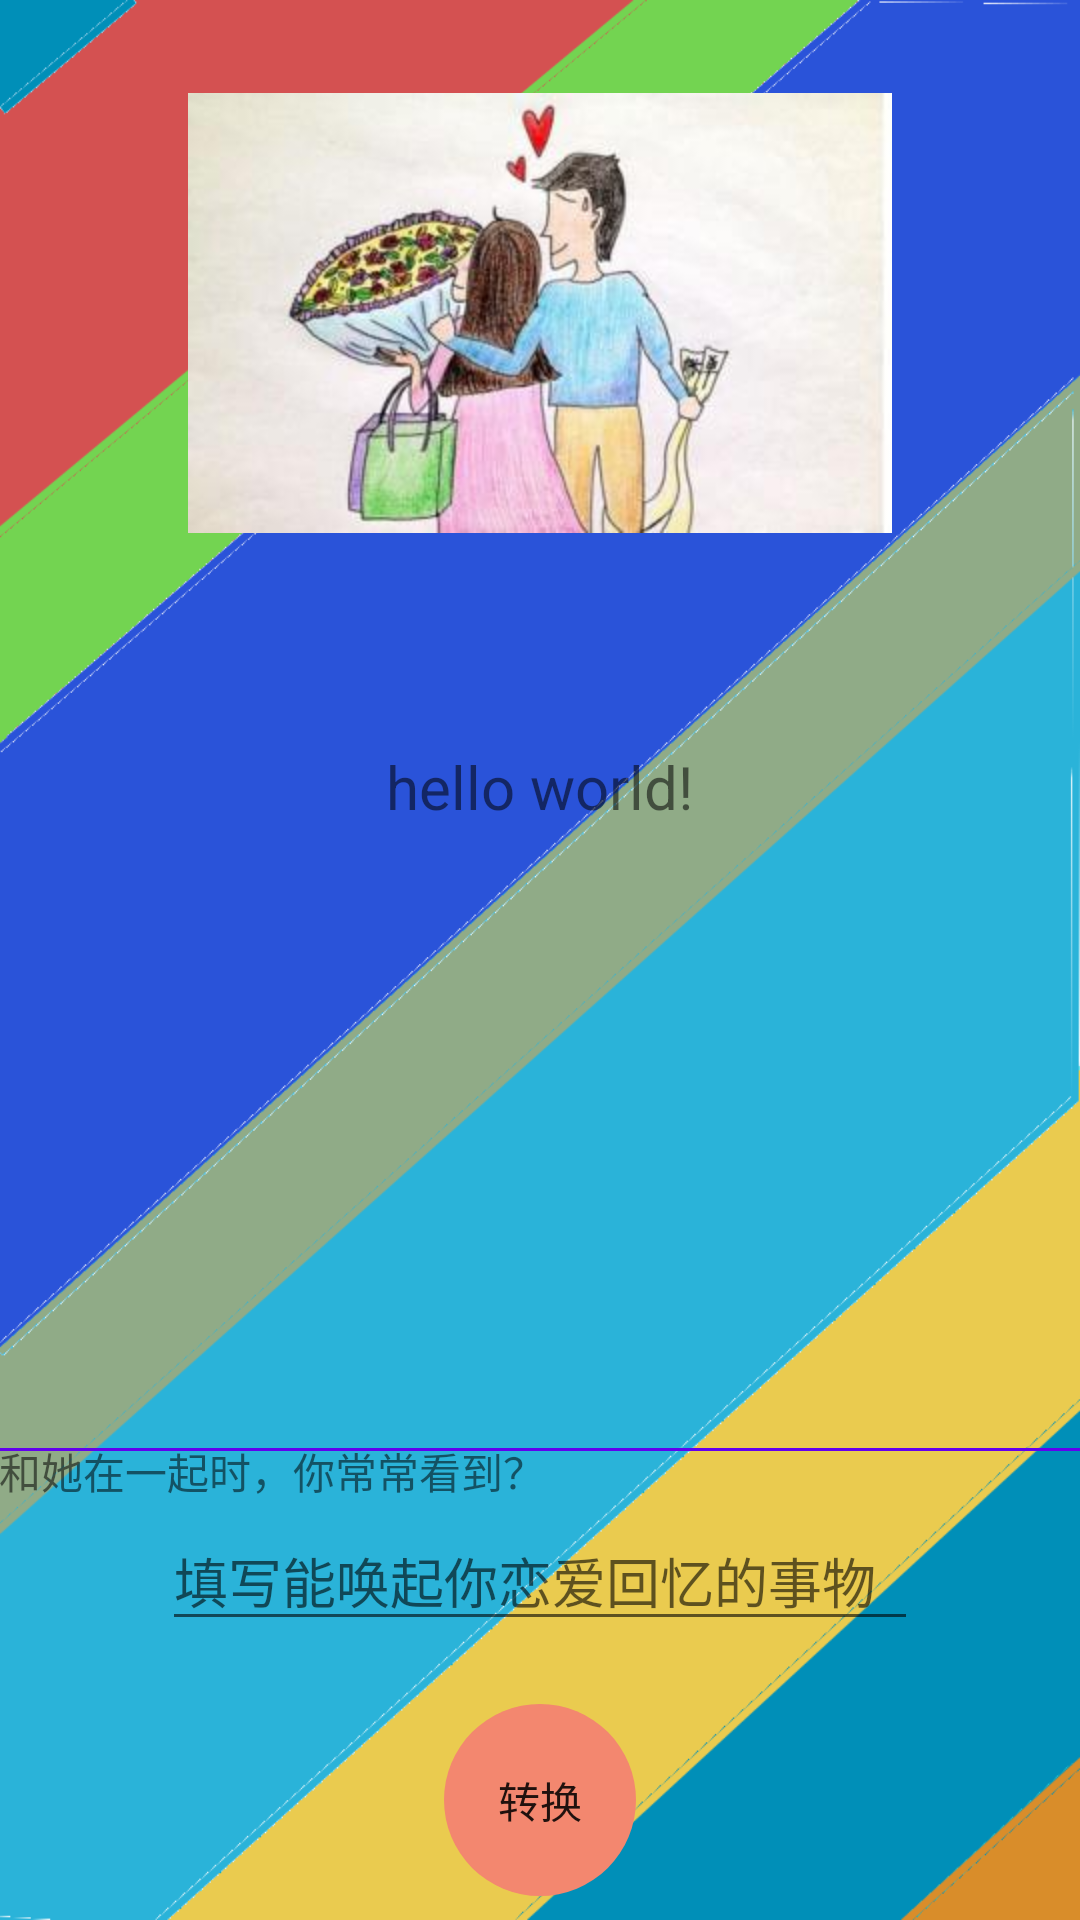

Reconstruct the res/layout file that produces this screen, plus the resources it refers to.
<!-- AndroidManifest.xml: application theme AppTheme -->
<!-- res/layout/first_activity.xml -->
<?xml version="1.0" encoding="utf-8"?>
<RelativeLayout
    xmlns:android="http://schemas.android.com/apk/res/android"
    xmlns:app="http://schemas.android.com/apk/res-auto"
    android:layout_width="match_parent"
    android:layout_height="match_parent"
    android:background="@mipmap/bg_main"
    android:paddingLeft="@dimen/activity_horizontal_margin"
    android:paddingRight="@dimen/activity_horizontal_margin"
    android:paddingTop="@dimen/activity_vertical_margin"
    android:paddingBottom="@dimen/activity_vertical_margin">


    <View
        android:layout_width="match_parent"
        android:layout_height="1dip"
        android:background="@color/colorPrimary"
        android:layout_above="@+id/editText"
        android:layout_marginBottom="20dp"
        android:layout_alignParentStart="true" />


    <ImageView
        android:layout_width="wrap_content"
        android:layout_height="wrap_content"
        app:srcCompat="@mipmap/first"
        android:id="@+id/imageView"
        android:layout_alignParentTop="true"
        android:layout_centerHorizontal="true"
        android:layout_marginTop="31dp" />

    <TextView
        android:layout_width="wrap_content"
        android:layout_height="wrap_content"
        android:id="@+id/text"
        android:text="hello world!"
        android:textSize="20sp"
        android:layout_below="@+id/imageView"
        android:layout_centerHorizontal="true"
        android:layout_marginTop="71dp" />

    <TextView
        android:layout_width="wrap_content"
        android:layout_height="wrap_content"
        android:id="@+id/hint"
        android:text="和她在一起时，你常常看到？"
        android:layout_above="@+id/editText"
        android:layout_marginBottom="3dp" />

    <EditText
        android:layout_width="wrap_content"
        android:layout_height="wrap_content"
        android:inputType="textPersonName"
        android:hint="填写能唤起你恋爱回忆的事物"
        android:ems="12"
        android:id="@+id/editText"
        android:layout_marginBottom="13dp"
        android:layout_above="@+id/button"
        android:layout_centerHorizontal="true" />

    <Button
        android:layout_width="80dp"
        android:layout_height="80dp"
        android:text="转换"
        android:id="@+id/button"
        android:background="@drawable/bg_cycle"
        android:layout_alignParentBottom="true"
        android:layout_centerHorizontal="true" />
</RelativeLayout>
<!-- resources referenced by this layout -->
<resources>
  <!-- drawable bg_cycle (drawable) -->
  <?xml version="1.0" encoding="utf-8"?>
  <layer-list xmlns:android="http://schemas.android.com/apk/res/android">
      <item>
          <shape android:shape="oval" >
              <corners android:radius="10dp"/>
              <solid android:color="#00ffffff" />
              <size android:width="170dp" android:height="170dp"/>
          </shape>
      </item>
      <item android:bottom="8dp" android:right="8dp" android:top="8dp" android:left="8dp" >
          <selector xmlns:android="http://schemas.android.com/apk/res/android">
              <item android:state_pressed="true">
                  <shape android:shape="oval" >
                      <corners android:radius="10dp"/>
                      <solid android:color="#e66b4f" />
                      <size android:width="162dp" android:height="162dp"/>
                  </shape>
              </item>
              <item>
                  <shape android:shape="oval" >
                      <corners android:radius="10dp"/>
                      <solid android:color="#f3876f" />
                      <size android:width="162dp" android:height="162dp"/>
                  </shape>
              </item>
          </selector>
      </item>
  </layer-list>
  <!-- mipmap bg_main: png bitmap (mipmap-hdpi, 78605 bytes) -->
  <!-- mipmap first: jpg bitmap (mipmap-hdpi, 13111 bytes) -->
  <style name="AppTheme" parent="Theme.AppCompat.Light.DarkActionBar">
          <item name="colorPrimary">@color/colorPrimary</item>
          <item name="colorPrimaryDark">@color/colorPrimaryDark</item>
          <item name="colorAccent">@color/colorAccent</item>
      </style>
  <!-- not gathered from this repository: default colours our renderer supplied (Android Studio template values) -->
  <color name="colorPrimary">#FF6200EE</color>
  <color name="colorPrimaryDark">#FF3700B3</color>
  <color name="colorAccent">#FF03DAC5</color>
</resources>
